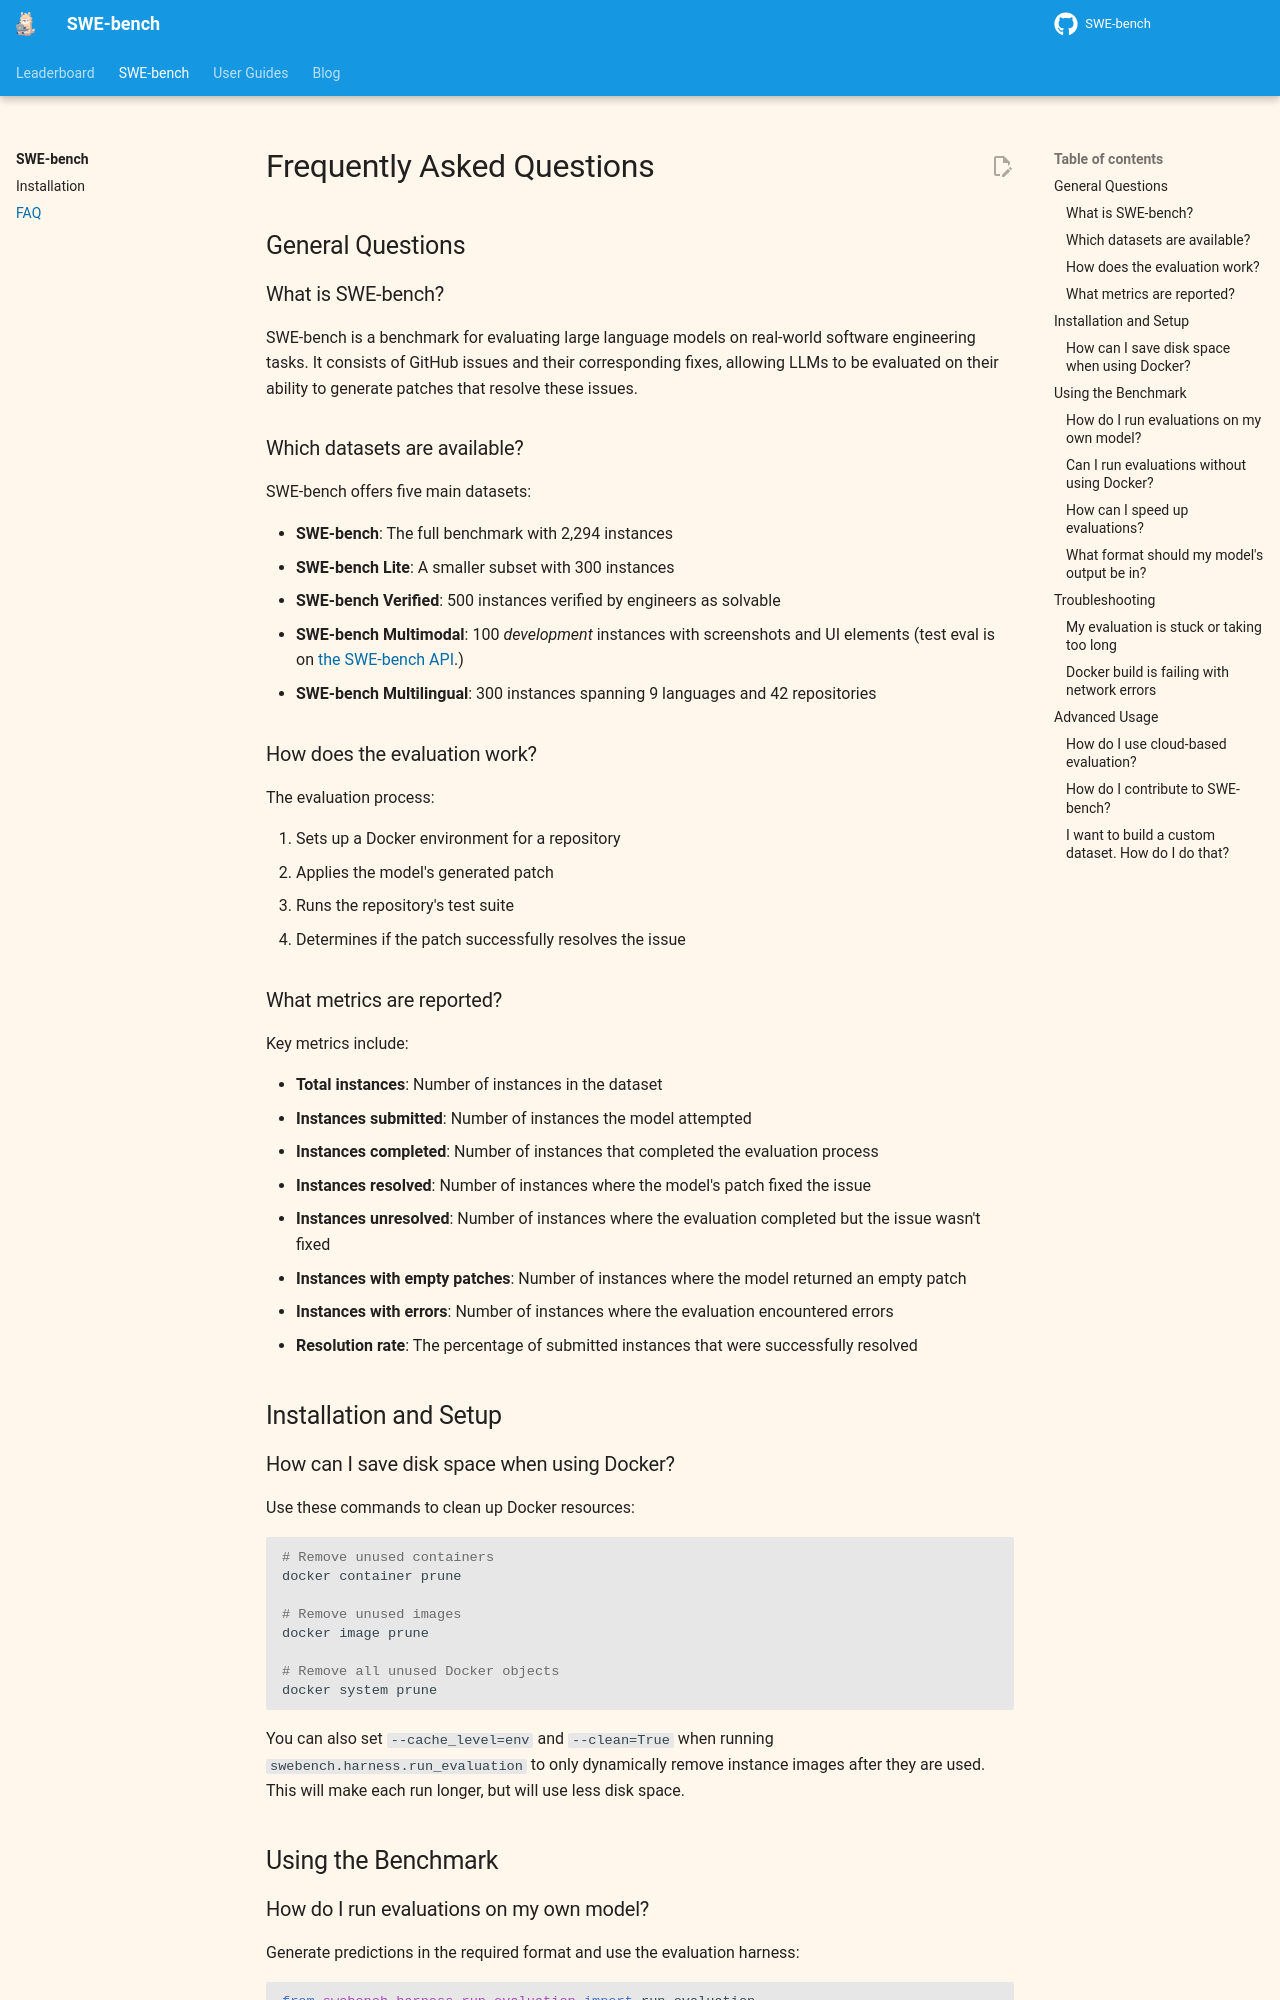

repository: CosineAI/SWE-bench · page: faq/index.html · generator: mkdocs

# Frequently Asked Questions

## General Questions

### What is SWE-bench?

SWE-bench is a benchmark for evaluating large language models on real-world software engineering tasks. It consists of GitHub issues and their corresponding fixes, allowing LLMs to be evaluated on their ability to generate patches that resolve these issues.

### Which datasets are available?

SWE-bench offers five main datasets:

- **SWE-bench**: The full benchmark with 2,294 instances
- **SWE-bench Lite**: A smaller subset with 300 instances
- **SWE-bench Verified**: 500 instances verified by engineers as solvable
- **SWE-bench Multimodal**: 100 _development_ instances with screenshots and UI elements (test eval is on [the SWE-bench API](https://www.swebench.com/sb-cli).)
- **SWE-bench Multilingual**: 300 instances spanning 9 languages and 42 repositories

### How does the evaluation work?

The evaluation process:

1. Sets up a Docker environment for a repository
2. Applies the model's generated patch
3. Runs the repository's test suite
4. Determines if the patch successfully resolves the issue

### What metrics are reported?

Key metrics include:

- **Total instances**: Number of instances in the dataset
- **Instances submitted**: Number of instances the model attempted
- **Instances completed**: Number of instances that completed the evaluation process
- **Instances resolved**: Number of instances where the model's patch fixed the issue
- **Instances unresolved**: Number of instances where the evaluation completed but the issue wasn't fixed
- **Instances with empty patches**: Number of instances where the model returned an empty patch
- **Instances with errors**: Number of instances where the evaluation encountered errors
- **Resolution rate**: The percentage of submitted instances that were successfully resolved


## Installation and Setup

### How can I save disk space when using Docker?

Use these commands to clean up Docker resources:
```bash
# Remove unused containers
docker container prune

# Remove unused images
docker image prune

# Remove all unused Docker objects
docker system prune
```

You can also set `--cache_level=env` and `--clean=True` when running `swebench.harness.run_evaluation` to only dynamically remove instance images after they are used. This will make each run longer, but will use less disk space.

## Using the Benchmark
